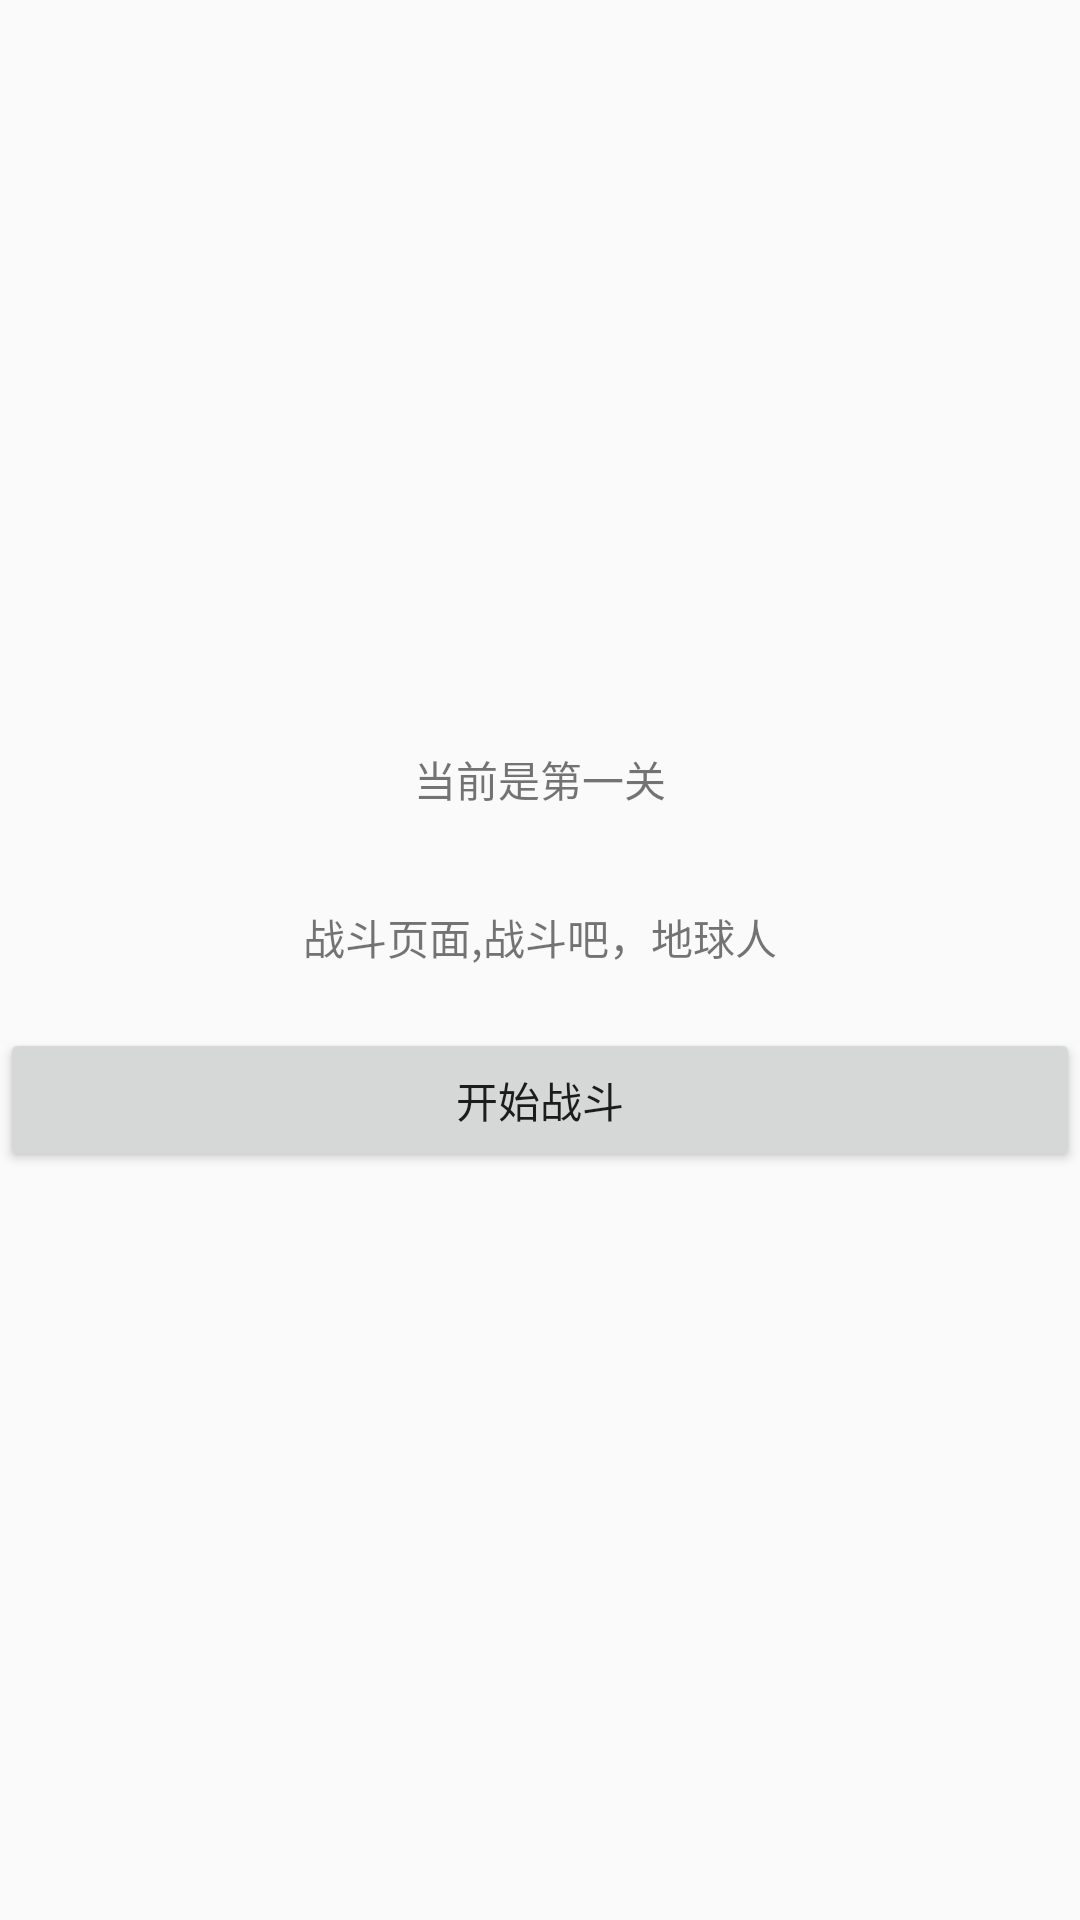

Layout XML and referenced resources for this Android screen:
<!-- AndroidManifest.xml: application theme AppTheme -->
<!-- res/layout/fragment_fight.xml -->
<?xml version="1.0" encoding="utf-8"?>
<androidx.constraintlayout.widget.ConstraintLayout xmlns:android="http://schemas.android.com/apk/res/android"
    xmlns:app="http://schemas.android.com/apk/res-auto"
    xmlns:tools="http://schemas.android.com/tools"
    android:layout_width="match_parent"
    android:layout_height="match_parent"
    tools:context=".smallgame.FightFragment">

    

    <TextView
        android:id="@+id/stageTextView"
        android:layout_width="wrap_content"
        android:layout_height="wrap_content"
        android:layout_marginBottom="32dp"
        android:text="当前是第一关"
        app:layout_constraintBottom_toTopOf="@+id/textView2"
        app:layout_constraintEnd_toEndOf="parent"
        app:layout_constraintStart_toStartOf="parent"
        app:layout_constraintTop_toTopOf="parent"
        app:layout_constraintVertical_chainStyle="packed" />

    <TextView
        android:id="@+id/textView2"
        android:layout_width="wrap_content"
        android:layout_height="wrap_content"
        android:gravity="center"
        android:text="战斗页面,战斗吧，地球人"
        app:layout_constraintBottom_toTopOf="@id/fightButton"
        app:layout_constraintEnd_toEndOf="parent"
        app:layout_constraintStart_toStartOf="parent"
        app:layout_constraintTop_toBottomOf="@id/stageTextView" />

    <Button
        android:id="@+id/fightButton"
        android:layout_width="match_parent"
        android:layout_height="wrap_content"
        android:layout_marginTop="20dp"
        android:text="开始战斗"
        app:layout_constraintBottom_toBottomOf="parent"
        app:layout_constraintEnd_toEndOf="parent"
        app:layout_constraintTop_toBottomOf="@+id/textView2" />

</androidx.constraintlayout.widget.ConstraintLayout>
<!-- resources referenced by this layout -->
<resources>
  <style name="AppTheme" parent="Theme.AppCompat.Light.NoActionBar">
          
          <item name="colorPrimary">@color/colorPrimary</item>
          <item name="colorPrimaryDark">@color/colorPrimaryDark</item>
          <item name="colorAccent">@color/colorAccent</item>
      </style>
  <!-- not gathered from this repository: default colours our renderer supplied (Android Studio template values) -->
  <color name="colorPrimary">#FF6200EE</color>
  <color name="colorPrimaryDark">#FF3700B3</color>
  <color name="colorAccent">#FF03DAC5</color>
</resources>
